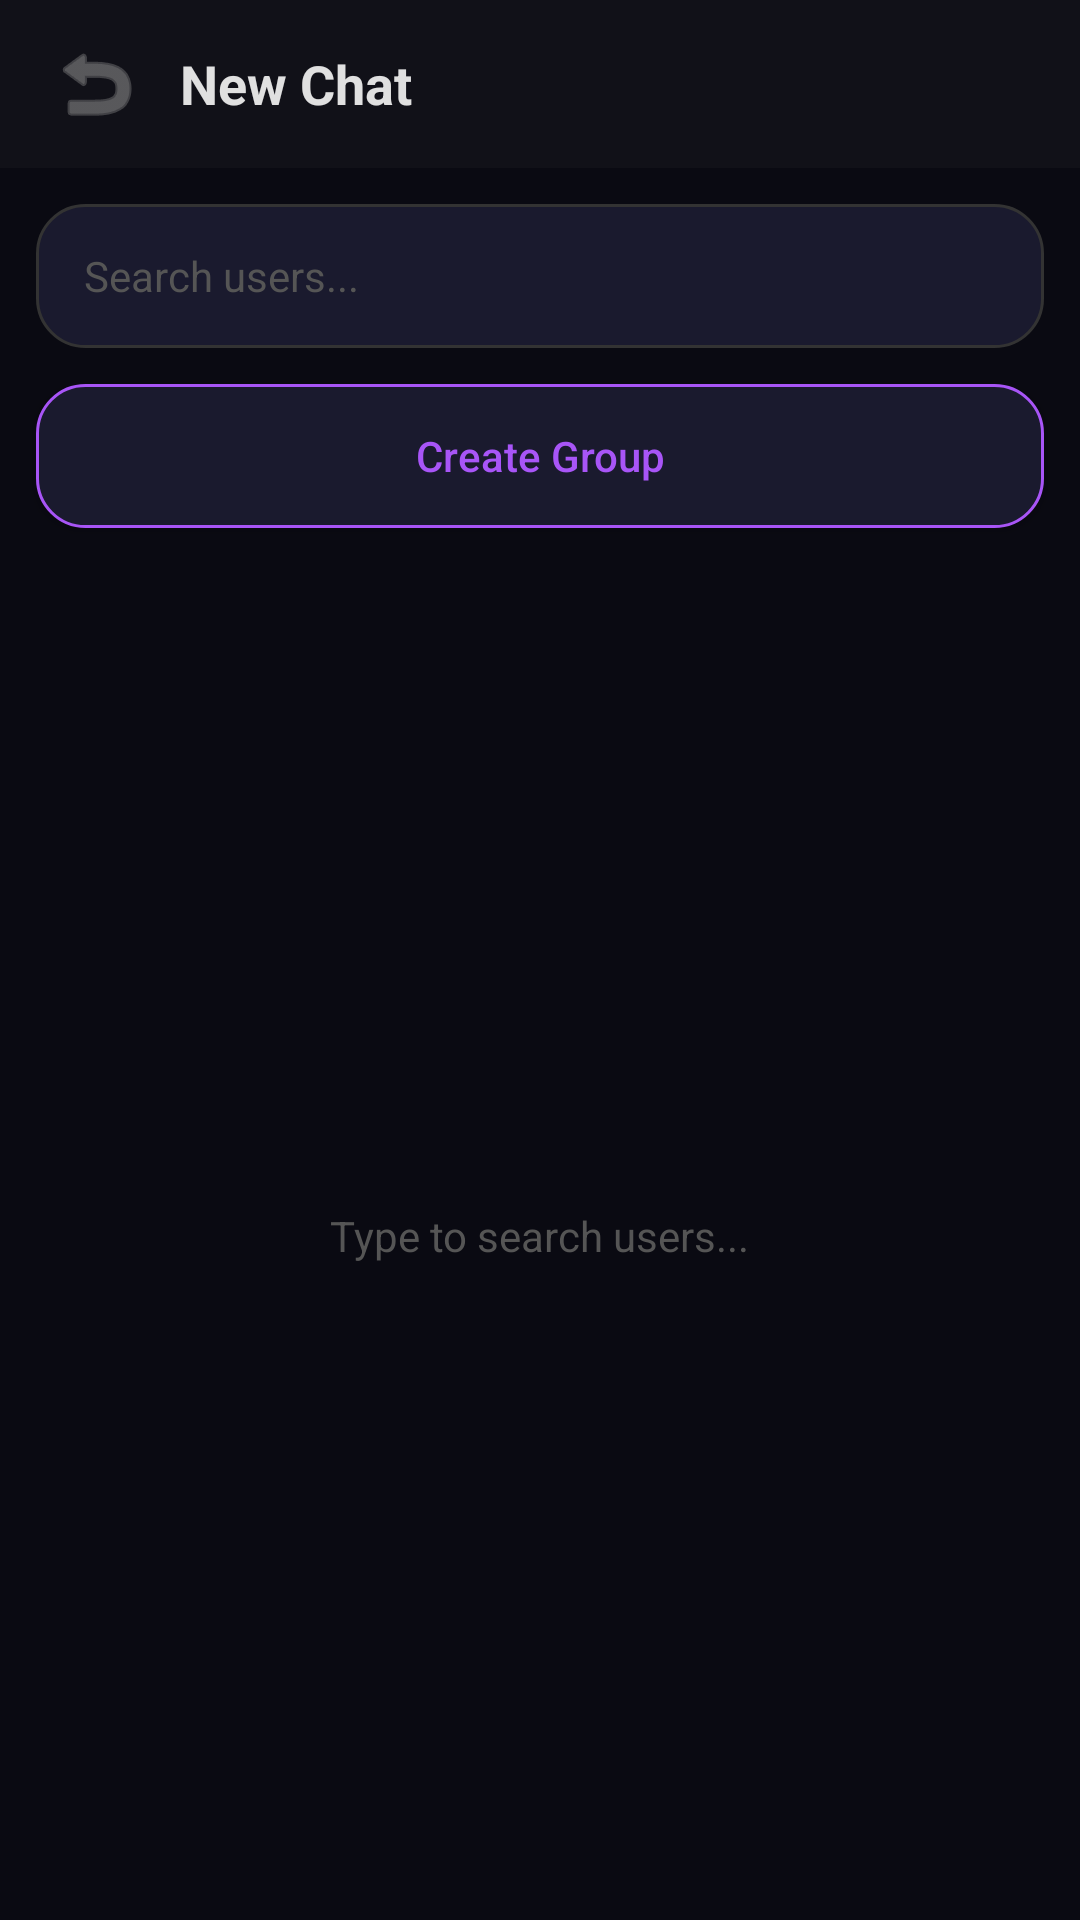

Write the Android layout XML for this screen, with the resource values it uses.
<!-- AndroidManifest.xml: application theme Theme.Meshlink -->
<!-- res/layout/activity_create_chat.xml -->
<?xml version="1.0" encoding="utf-8"?>
<LinearLayout xmlns:android="http://schemas.android.com/apk/res/android"
    android:layout_width="match_parent"
    android:layout_height="match_parent"
    android:orientation="vertical"
    android:background="#0A0A12">

    
    <LinearLayout
        android:layout_width="match_parent"
        android:layout_height="56dp"
        android:orientation="horizontal"
        android:gravity="center_vertical"
        android:paddingHorizontal="12dp"
        android:background="#111118">
        <ImageButton android:id="@+id/btnBack"
            android:layout_width="40dp" android:layout_height="40dp"
            android:src="@android:drawable/ic_menu_revert"
            android:background="?attr/selectableItemBackgroundBorderless"
            android:tint="#888" android:contentDescription="Back" />
        <TextView android:layout_width="0dp" android:layout_height="wrap_content"
            android:layout_weight="1" android:text="New Chat"
            android:textSize="18sp" android:textColor="#E0E0E0"
            android:textStyle="bold" android:paddingStart="8dp" />
    </LinearLayout>

    
    <EditText android:id="@+id/etSearch"
        android:layout_width="match_parent" android:layout_height="48dp"
        android:hint="Search users..." android:textColor="#E0E0E0"
        android:textColorHint="#555" android:background="@drawable/input_bg"
        android:paddingHorizontal="16dp" android:textSize="14sp"
        android:inputType="text" android:layout_margin="12dp" />

    
    <Button android:id="@+id/btnCreateGroup"
        android:layout_width="match_parent" android:layout_height="48dp"
        android:text="Create Group" android:textColor="#A855F7"
        android:background="@drawable/btn_secondary" android:textSize="14sp"
        android:textAllCaps="false" android:layout_marginHorizontal="12dp"
        android:layout_marginBottom="8dp" />

    <ProgressBar android:id="@+id/progress"
        android:layout_width="24dp" android:layout_height="24dp"
        android:layout_gravity="center" android:indeterminateTint="#A855F7"
        android:visibility="gone" />

    
    <FrameLayout android:layout_width="match_parent"
        android:layout_height="0dp" android:layout_weight="1">
        <androidx.recyclerview.widget.RecyclerView android:id="@+id/rvResults"
            android:layout_width="match_parent" android:layout_height="match_parent" />
        <TextView android:id="@+id/tvEmpty"
            android:layout_width="wrap_content" android:layout_height="wrap_content"
            android:layout_gravity="center" android:text="Type to search users..."
            android:textColor="#555" android:textSize="14sp" />
    </FrameLayout>
</LinearLayout>
<!-- resources referenced by this layout -->
<resources>
  <!-- drawable btn_secondary (drawable) -->
  <?xml version="1.0" encoding="utf-8"?>
  <shape xmlns:android="http://schemas.android.com/apk/res/android" android:shape="rectangle">
      <solid android:color="#1A1A2E" />
      <corners android:radius="16dp" />
      <stroke android:width="1dp" android:color="#A855F7" />
  </shape>
  <!-- drawable input_bg (drawable) -->
  <?xml version="1.0" encoding="utf-8"?>
  <shape xmlns:android="http://schemas.android.com/apk/res/android" android:shape="rectangle">
      <solid android:color="#1A1A2E" />
      <corners android:radius="16dp" />
      <stroke android:width="1dp" android:color="#333" />
  </shape>
  <style name="Theme.Meshlink" parent="Theme.MaterialComponents.DayNight.NoActionBar">
          <item name="colorPrimary">#A855F7</item>
          <item name="colorPrimaryVariant">#7C3AED</item>
          <item name="colorOnPrimary">#FFFFFF</item>
          <item name="android:windowBackground">#0A0A12</item>
          <item name="android:statusBarColor">#0A0A12</item>
          <item name="android:navigationBarColor">#0A0A12</item>
      </style>
</resources>
